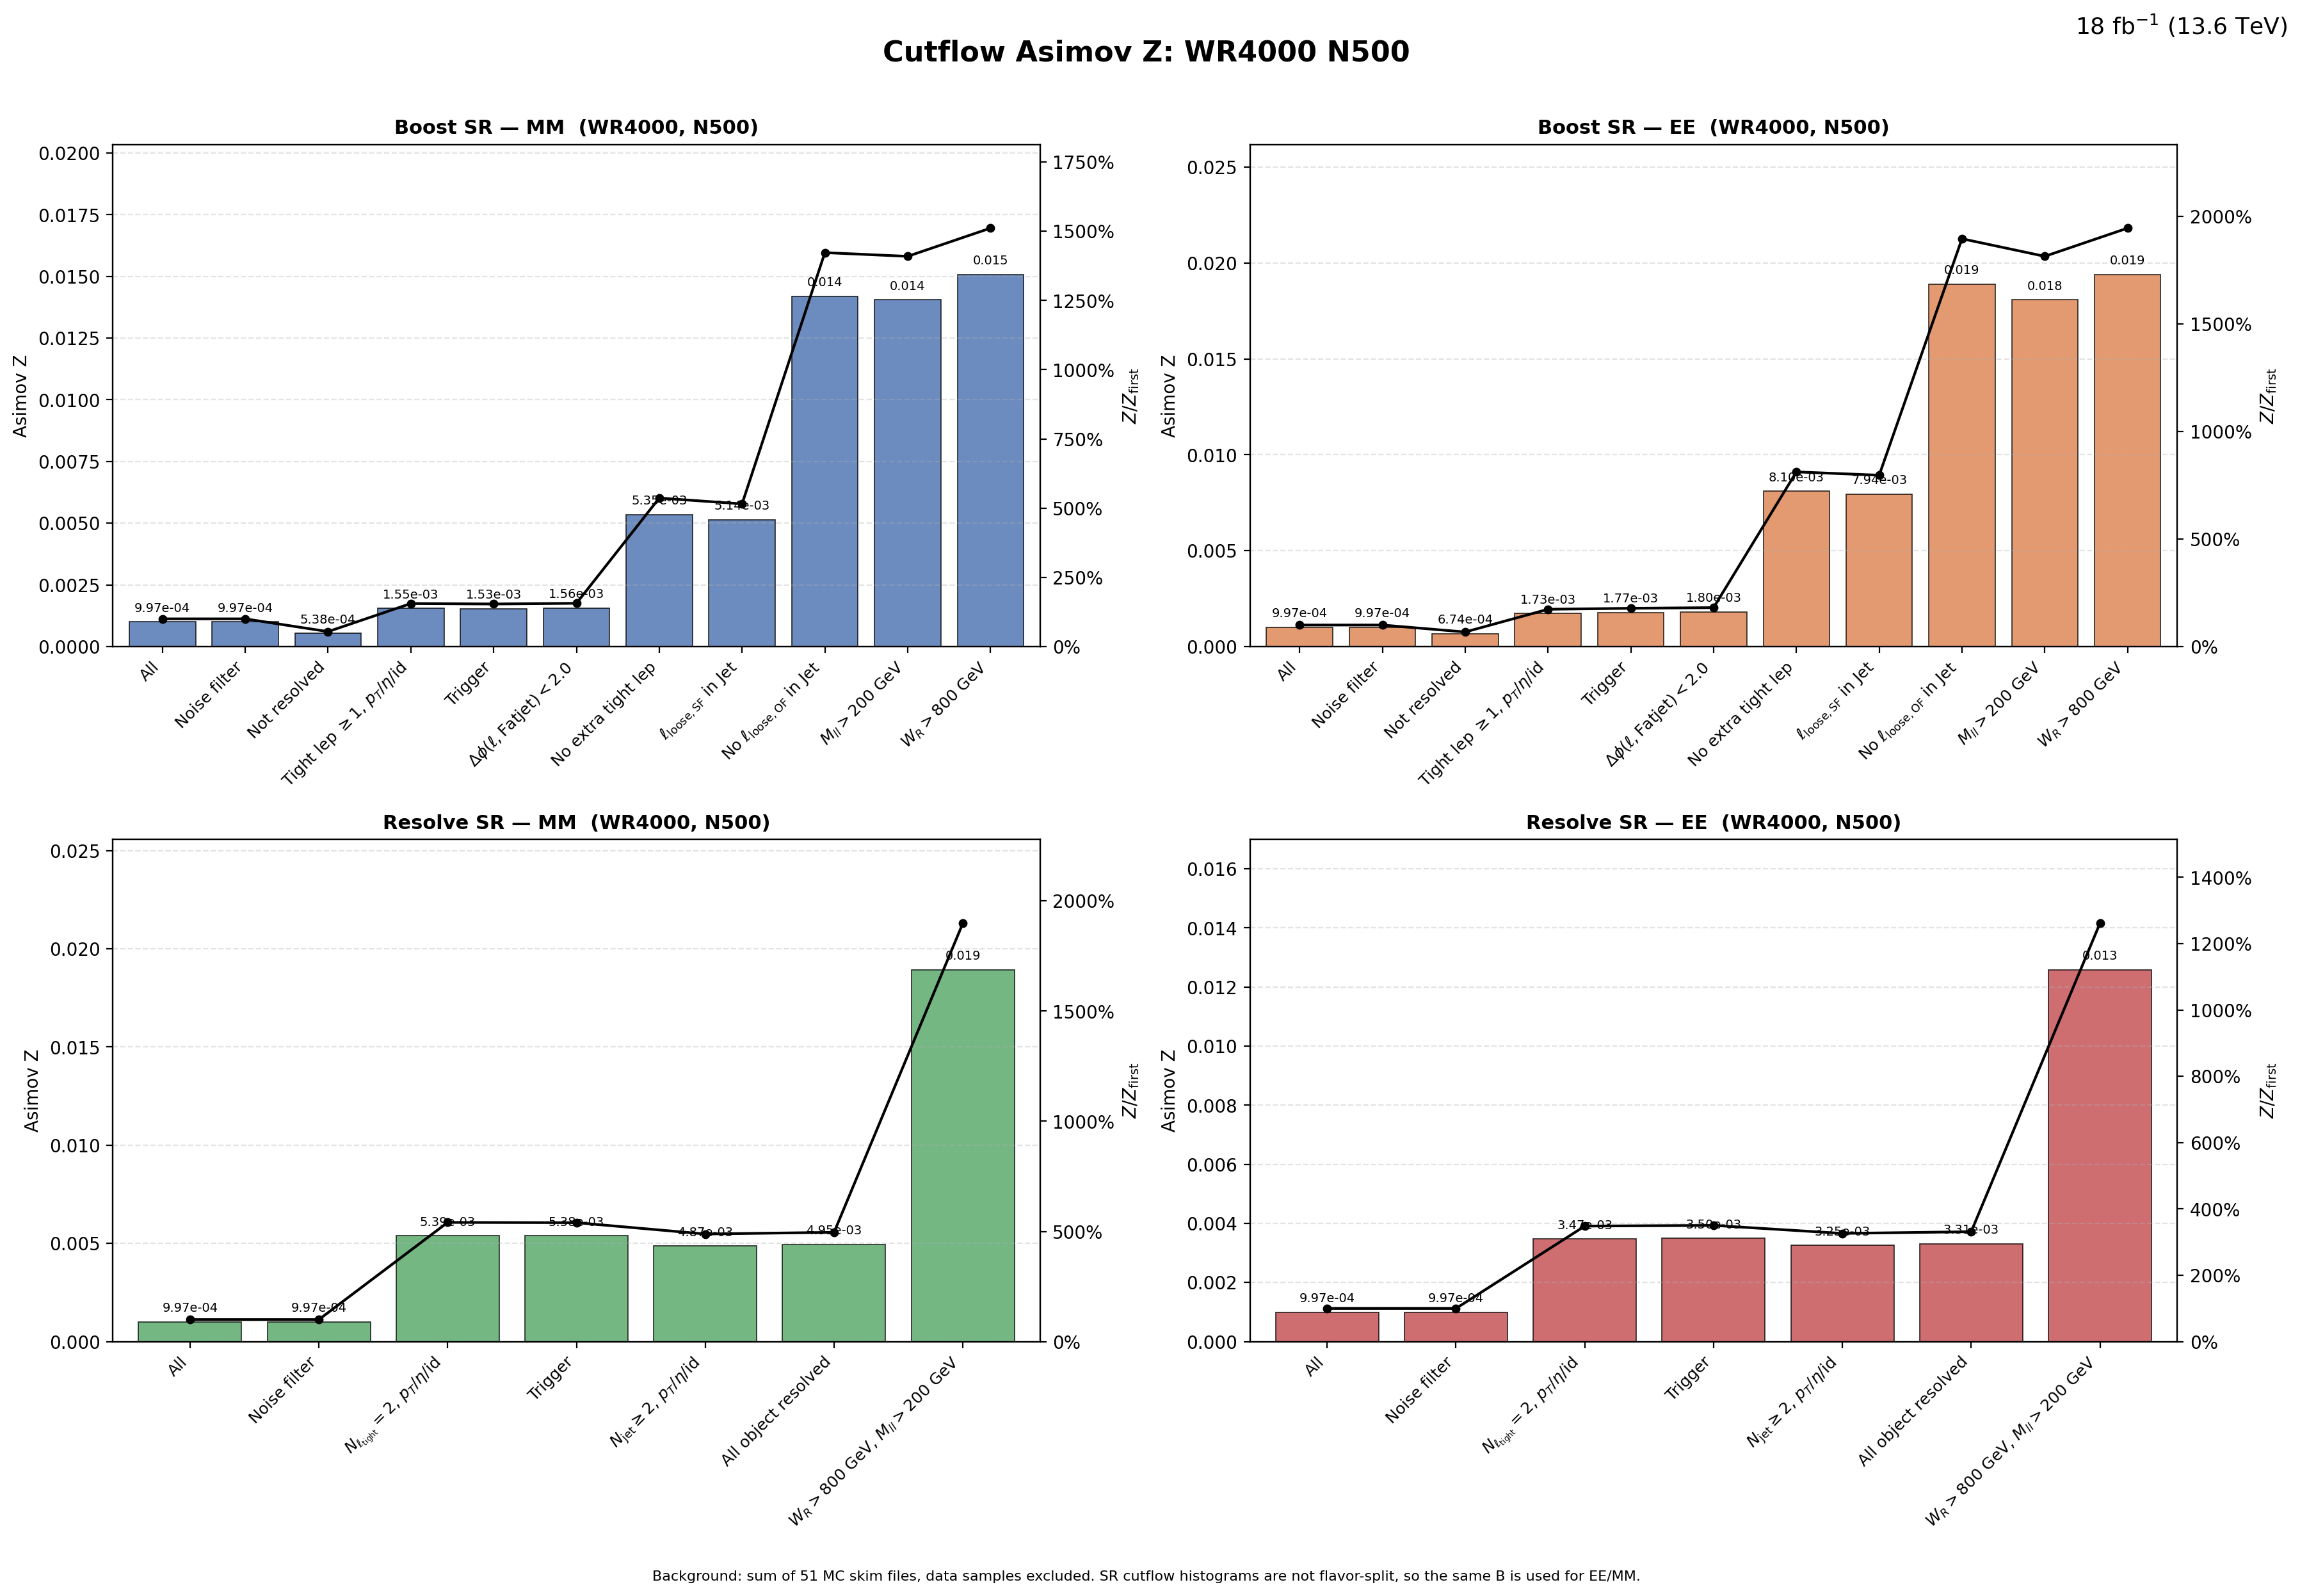

The table this chart was drawn from, first rows:
region, flavor, cut_index, cut, signal, background, asimov_z, z_over_first, z_reduction_percent
Boost, MM, 1, All, 30.52, 9.3624652e+08, 0.0009973, 1, 0
Boost, MM, 2, Noise filter, 30.52, 9.3624652e+08, 0.0009973, 1, 0
Boost, MM, 3, Not resolved, 15.93, 8.7814271e+08, 0.0005377, 0.5391, 46.09
Boost, MM, 4, Tight lep $\geq 1$, $p_T$/$\eta$/id, 15.37, 98509206, 0.001549, 1.553, -188.1
Boost, MM, 5, Trigger, 14.81, 93369258, 0.001532, 1.537, 1.071
Boost, MM, 6, $\Delta\phi(\ell,\mathrm{Fatjet})<2.0$, 14.77, 89997708, 0.001557, 1.562, -1.631
Boost, MM, 7, No extra tight lep, 5.02, 880950, 0.005349, 5.363, -243.4
Boost, MM, 8, $\ell_{\mathrm{loose,SF}}$ in Jet, 4.799, 871888, 0.005139, 5.153, 3.925
Boost, MM, 9, No $\ell_{\mathrm{loose,OF}}$ in Jet, 4.178, 86703, 0.01419, 14.23, -176.1
Boost, MM, 10, $M_{ll}>200$ GeV, 4.105, 85301, 0.01406, 14.09, 0.9383
Boost, MM, 11, $W_R>800$ GeV, 4.105, 74197, 0.01507, 15.11, -7.222
Boost, EE, 1, All, 30.52, 9.3624652e+08, 0.0009973, 1, 0
Boost, EE, 2, Noise filter, 30.52, 9.3624652e+08, 0.0009973, 1, 0
Boost, EE, 3, Not resolved, 19.98, 8.7814271e+08, 0.0006742, 0.676, 32.4
Boost, EE, 4, Tight lep $\geq 1$, $p_T$/$\eta$/id, 17.15, 98509206, 0.001728, 1.732, -156.3
Boost, EE, 5, Trigger, 17.13, 93369258, 0.001773, 1.778, -2.624
Boost, EE, 6, $\Delta\phi(\ell,\mathrm{Fatjet})<2.0$, 17.1, 89997708, 0.001803, 1.808, -1.698
Boost, EE, 7, No extra tight lep, 7.599, 880950, 0.008096, 8.118, -349
Boost, EE, 8, $\ell_{\mathrm{loose,SF}}$ in Jet, 7.417, 871888, 0.007944, 7.965, 1.886
Boost, EE, 9, No $\ell_{\mathrm{loose,OF}}$ in Jet, 5.567, 86703, 0.01891, 18.96, -138
Boost, EE, 10, $M_{ll}>200$ GeV, 5.284, 85301, 0.01809, 18.14, 4.31
Boost, EE, 11, $W_R>800$ GeV, 5.284, 74197, 0.0194, 19.45, -7.222
Resolve, MM, 1, All, 30.52, 9.3624652e+08, 0.0009973, 1, 0
Resolve, MM, 2, Noise filter, 30.52, 9.3624652e+08, 0.0009973, 1, 0
Resolve, MM, 3, $N_{\ell_{\rm tight}}=2$, $p_T$/$\eta$/i…, 19.19, 12659630, 0.005395, 5.409, -440.9
Resolve, MM, 4, Trigger, 19.02, 12489431, 0.005383, 5.398, 0.2104
Resolve, MM, 5, $N_{\rm jet}\geq 2$, $p_T$/$\eta$/id, 13.06, 7186778, 0.00487, 4.883, 9.528
Resolve, MM, 6, All object resolved, 13.04, 6953870, 0.004947, 4.96, -1.566
Resolve, MM, 7, $W_R>800$ GeV, $M_{ll}>200$ GeV, 12.44, 431811, 0.01894, 18.99, -282.8
Resolve, EE, 1, All, 30.52, 9.3624652e+08, 0.0009973, 1, 0
Resolve, EE, 2, Noise filter, 30.52, 9.3624652e+08, 0.0009973, 1, 0
Resolve, EE, 3, $N_{\ell_{\rm tight}}=2$, $p_T$/$\eta$/i…, 12.36, 12659630, 0.003475, 3.484, -248.4
Resolve, EE, 4, Trigger, 12.35, 12489431, 0.003495, 3.505, -0.5877
Resolve, EE, 5, $N_{\rm jet}\geq 2$, $p_T$/$\eta$/id, 8.724, 7186778, 0.003254, 3.263, 6.892
Resolve, EE, 6, All object resolved, 8.716, 6953870, 0.003305, 3.314, -1.567
Resolve, EE, 7, $W_R>800$ GeV, $M_{ll}>200$ GeV, 8.269, 431811, 0.01258, 12.62, -280.7
